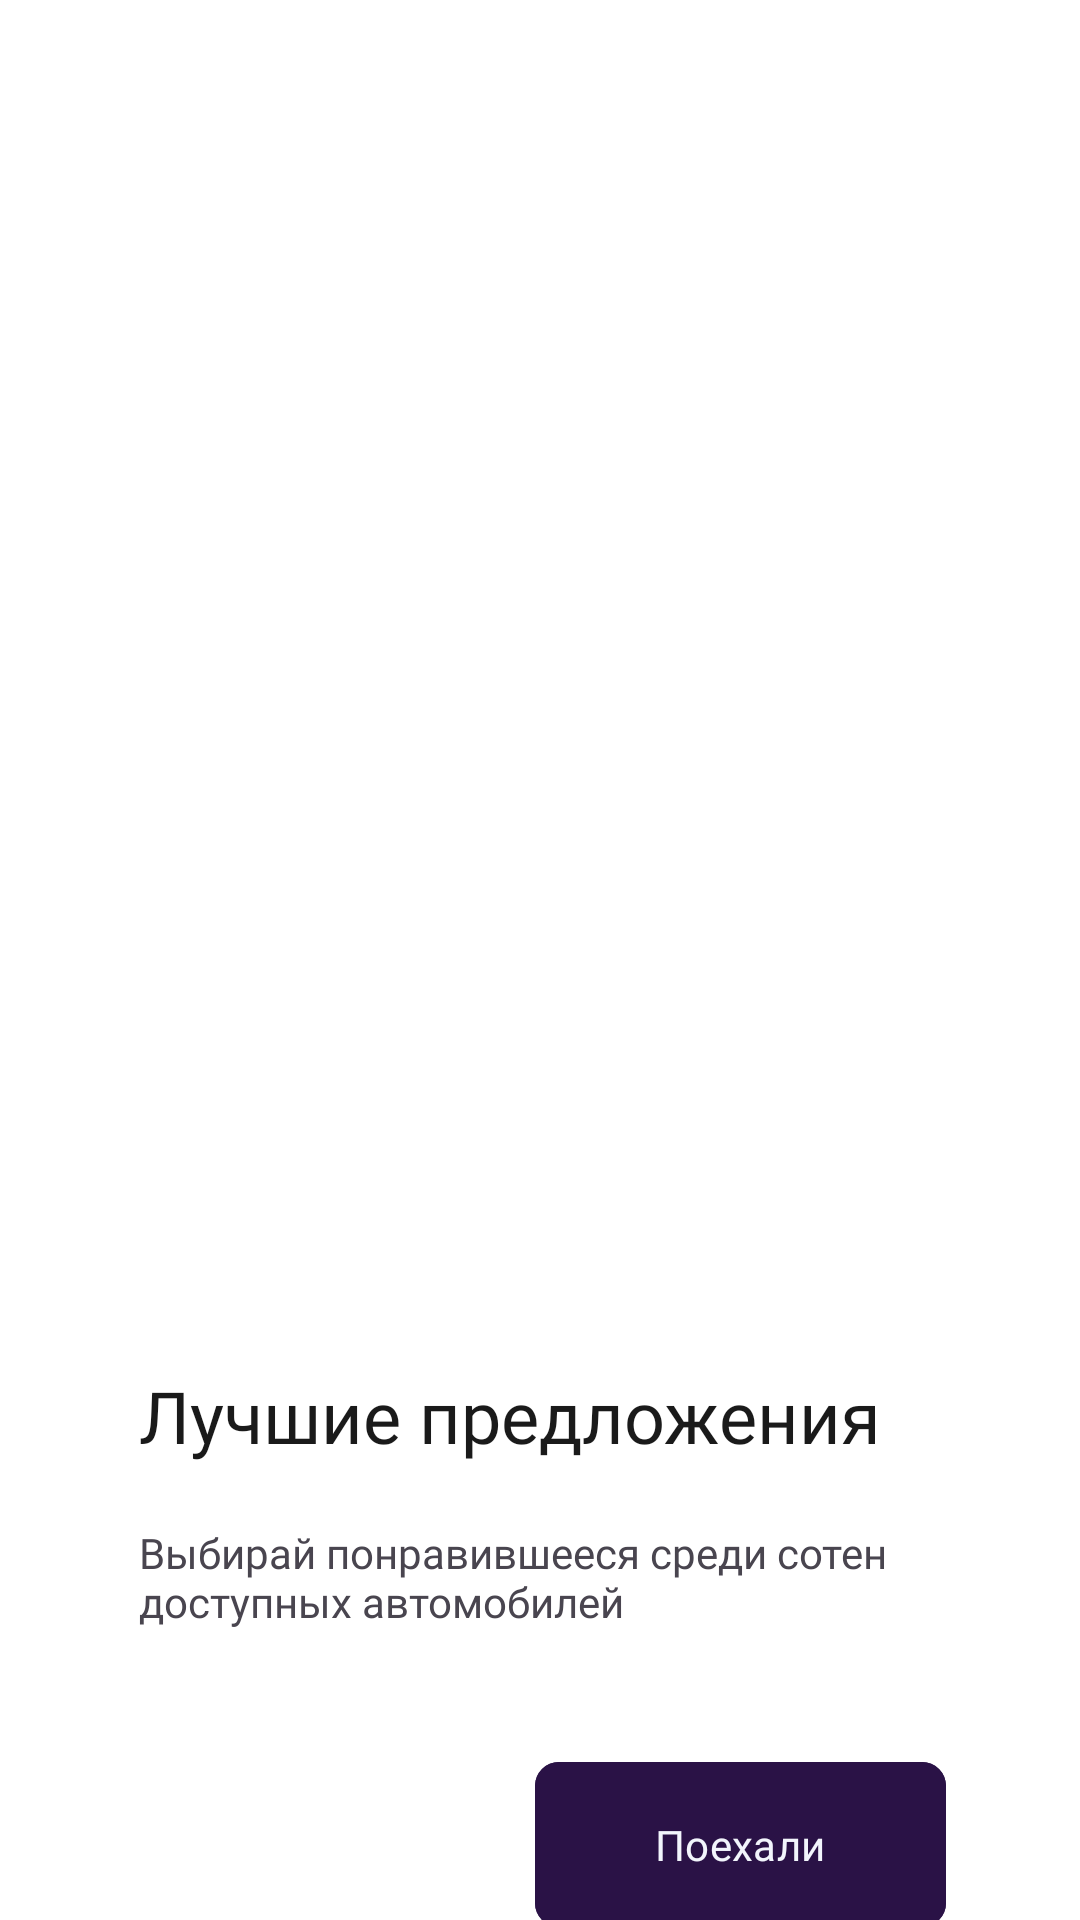

The Android layout XML behind this screen, and the referenced resources:
<!-- AndroidManifest.xml: application theme Theme.DriveNext -->
<!-- res/layout/fragment_onboarding3.xml -->
<?xml version="1.0" encoding="utf-8"?>
<androidx.constraintlayout.widget.ConstraintLayout xmlns:android="http://schemas.android.com/apk/res/android"
    xmlns:app="http://schemas.android.com/apk/res-auto"
    xmlns:tools="http://schemas.android.com/tools"
    android:layout_width="match_parent"
    android:layout_height="match_parent"
    tools:context=".OnboardingFragment3">

    <ImageView
        android:layout_width="match_parent"
        android:layout_height="match_parent"
        android:src="@drawable/onboarding3"

        app:layout_constraintBottom_toBottomOf="parent"
        app:layout_constraintEnd_toEndOf="parent"
        app:layout_constraintStart_toStartOf="parent"
        app:layout_constraintTop_toTopOf="parent" />

    <TextView
        android:id="@+id/onboarding3_title"
        android:layout_width="wrap_content"
        android:layout_height="wrap_content"
        android:fontFamily="@font/montserrat_semibold"
        android:paddingEnd="20dp"
        android:text="@string/onboarding3_title"
        android:textColor="@color/secondary_black"
        android:textSize="24sp"

        app:layout_constraintBottom_toBottomOf="parent"
        app:layout_constraintEnd_toEndOf="parent"
        app:layout_constraintStart_toStartOf="parent"
        app:layout_constraintTop_toTopOf="parent"
        app:layout_constraintVertical_bias="0.75"
        tools:ignore="RtlSymmetry" />

    <TextView
        android:id="@+id/onboarding3_text"
        android:layout_width="300dp"
        android:layout_height="wrap_content"
        android:layout_marginTop="20dp"
        android:fontFamily="@font/montserrat_medium"
        android:text="@string/onboarding3_text"
        android:textSize="14sp"

        app:layout_constraintStart_toStartOf="@id/onboarding3_title"
        app:layout_constraintTop_toBottomOf="@id/onboarding3_title" />

    <com.google.android.material.button.MaterialButton
        android:id="@+id/onboarding3_button"
        android:layout_width="wrap_content"
        android:layout_height="wrap_content"
        android:layout_marginTop="40dp"
        android:backgroundTint="@color/primary_violet"
        android:fontFamily="@font/montserrat_medium"
        android:paddingHorizontal="40dp"
        android:paddingVertical="18dp"
        android:text="@string/enroll"
        android:textColor="@color/primary_light_grey"
        app:cornerRadius="8dp"

        app:layout_constraintEnd_toEndOf="parent"
        app:layout_constraintHorizontal_bias="0.8"
        app:layout_constraintStart_toStartOf="parent"
        app:layout_constraintTop_toBottomOf="@id/onboarding3_text" />
</androidx.constraintlayout.widget.ConstraintLayout>
<!-- resources referenced by this layout -->
<resources>
  <color name="primary_light_grey">#F2F5FC</color>
  <color name="primary_violet">#2A1246</color>
  <color name="secondary_black">#1A1A1a</color>
  <string name="enroll">Поехали</string>
  <string name="onboarding3_text">Выбирай понравившееся среди сотен доступных автомобилей</string>
  <string name="onboarding3_title">Лучшие предложения</string>
  <style name="Theme.DriveNext" parent="Base.Theme.DriveNext" />
  <style name="Base.Theme.DriveNext" parent="Theme.Material3.DayNight.NoActionBar">
          
          <item name="colorPrimary">@color/primary_violet</item>
          <item name="colorPrimaryDark">@color/primary_light_violet</item>
          <item name="colorAccent">@color/primary_grey</item>
          <item name="android:textColorPrimary">@android:color/black</item>
          <item name="android:windowBackground">@android:color/white</item>
      </style>
  <color name="primary_light_violet">#F9F5FF</color>
  <color name="primary_grey">#D0D5DD</color>
</resources>
